Dataset: Fruits And Vegetables Classification (GitHub, Murugeshwari1/nutritional_evaluation_in_regional_fruits_and_vegetables). Classes: preserved, unpreserved.

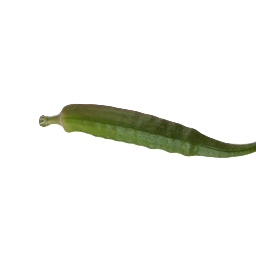
Label: unpreserved

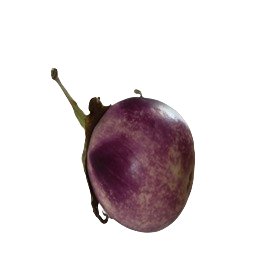
Label: preserved

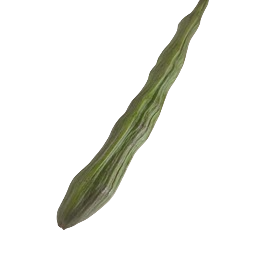
Label: preserved

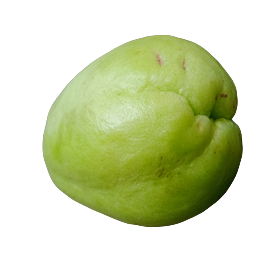
Label: unpreserved

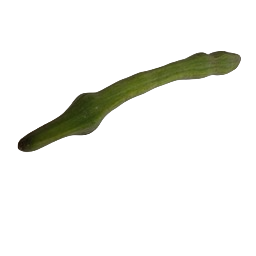
Label: unpreserved

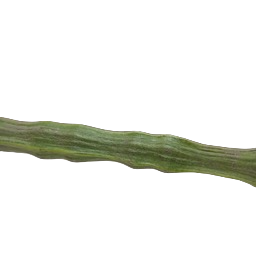
Label: preserved
